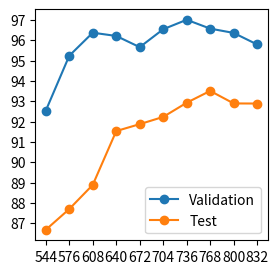

Generate this figure with matplotlib: (Note: this script raises an exception after producing the figure.)
import numpy as np
import matplotlib.pyplot as plt
import math

from pathlib import Path


output = Path("imgs")

# plt.clf()

########################################################################################
## tuning yolo input size
########################################################################################

input_size = (544, 576, 608, 640, 672, 704, 736, 768, 800, 832)
valid = (92.534, 95.237, 96.370, 96.210, 95.659, 96.541, 97.006, 96.571, 96.359, 95.791)
test = (86.674, 87.695, 88.884, 91.531, 91.871, 92.227, 92.925, 93.506, 92.890, 92.885)

size = (3, 3)
fig = plt.figure(figsize=size)
both = [*valid, *test]
plt.xticks(input_size)
plt.yticks(range(int(min(both)), math.ceil(max(both))))

plt.plot(input_size, valid, "-o")
plt.plot(input_size, test, "-o")

plt.legend(("Validation", "Test"))
plt.show()
plt.savefig(output / "yolo_input_size_tuning.png")
plt.clf()

########################################################################################
## tuning unet input size
########################################################################################
